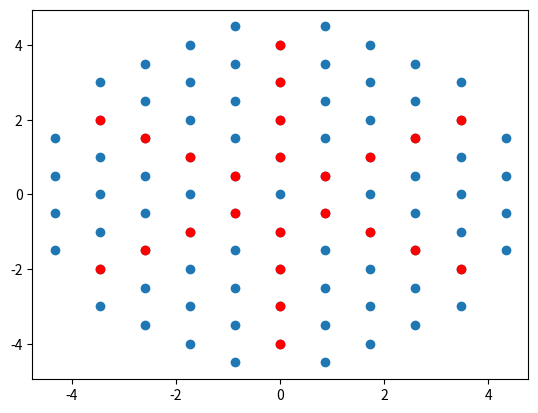

Here is the Python script that generated this plot:
from math import cos, sin, pi, isclose
import numpy as np
import matplotlib.pyplot as plt
K = 1
ROUND = 3
TRUNC = 4
def truncate(f, n):
    '''Truncates/pads a float f to n decimal places without rounding'''
    s = '{}'.format(f)
    if 'e' in s or 'E' in s:
        return float('{0:.{1}f}'.format(f, n))
    i, p, d = s.partition('.')
    return float('.'.join([i, (d+'0'*n)[:n]]))


class Board:
	def __init__(self, size=5):
		self.make_board_coordinates(size)
		# E - Empty; BR; WR; BM; WM

		self.state = {}
		for k in self.points:
			self.state[k] = 'E'

		print(self.get_neighbours((0, 0)))


	def make_board_coordinates(self, size):
		points = {}

		for n in range(size+1):
			if not n:
				points[(0.0, 0.0)] = (0.0, 0.0)
			else:
				for m in range(6):
					y = round(truncate(n*K*(cos(m*(pi/3))), TRUNC), ROUND)
					x = round(truncate(n*K*(sin(m*(pi/3))), TRUNC), ROUND)
					points[(n, m*n)] = (x, y)

		for key in range(2, size+1):
			for i in range(6):
				(x1, y1) = points[(key, i*key)]
				(x2, y2) = points[(key, (((i+1)*key) % (key*6)))]

				for t in range(1, key):
					x = (x1*(key - t) + x2*t) / key
					y = (y1*(key - t) + y2*t) / key

					points[(key, key*i + t)] = (x, y)
		for i in [(size, i*size) for i in range(6)]:
			points.pop(i)
		self.points = points
		self.points_inverse = {v:k for k,v in self.points.items()}


	def lines(self, point):
		x1, y1 = self.points[point]
		points = {}
		for i in range(6):
			points[i] = []
			theta = (i*(pi/3)) + (pi/6)
			for j in range(1, 11):
				x2 = round(truncate(x1 + j*K*cos(theta), TRUNC), ROUND)
				y2 = round(truncate(y1 + j*K*sin(theta), TRUNC), ROUND)

				if (x2, y2) in self.points_inverse:
					points[i].append((x2, y2))
		# xli = []
		# yli = []
		# for k in self.points:
		# 	xli.append(self.points[k][0])
		# 	yli.append(self.points[k][1])
		# x = np.array(xli)
		# y = np.array(yli)
		# plt.scatter(x, y)
		
		# xli = []
		# yli = []
		# for k in points:
		# 	xli.append(k[0])
		# 	yli.append(k[1])
		# x = np.array(xli)
		# y = np.array(yli)
		# plt.scatter(x, y, color='red')
		# plt.show()
		# print(points)
		return points


	def display_points(self, points):
		xli = []
		yli = []
		for k in points:
			xli.append(k[0])
			yli.append(k[1])
		x = np.array(xli)
		y = np.array(yli)
		plt.scatter(x, y)
		plt.show()


	def display(self):
		xli = []
		yli = []
		for k in self.points:
			xli.append(self.points[k][0])
			yli.append(self.points[k][1])
		x = np.array(xli)
		y = np.array(yli)
		plt.scatter(x, y)
		plt.show()


	def get_neighbours(self, point):
		points_to_go = []
		points_in_lines = self.lines(point)

		for key in points_in_lines:
			marker_jump = 0
			for p_inv in points_in_lines[key]:
				p = self.points_inverse[p_inv]
				if marker_jump == 0:
					if self.state[p] is 'E':
						points_to_go.append(p)
					elif self.state[p] is 'BR' or self.state[p] is 'WR':
						break
					elif self.state[p] is 'WM' or self.state[p] is 'BM':
						marker_jump += 1
				elif marker_jump == 1:
					if self.state[p] is 'E':
						points_to_go.append(p)
						break
					elif self.state[p] is 'BR' or self.state[p] is 'WR':
						break

		print(points_to_go)

		xli = []
		yli = []
		for k in self.points:
			xli.append(self.points[k][0])
			yli.append(self.points[k][1])
		x = np.array(xli)
		y = np.array(yli)
		plt.scatter(x, y)
		
		xli = []
		yli = []
		for k in points_to_go:
			xli.append(self.points[k][0])
			yli.append(self.points[k][1])
		x = np.array(xli)
		y = np.array(yli)
		plt.scatter(x, y, color='red')
		plt.show()

		return points_to_go

if __name__ == '__main__':
	b = Board()